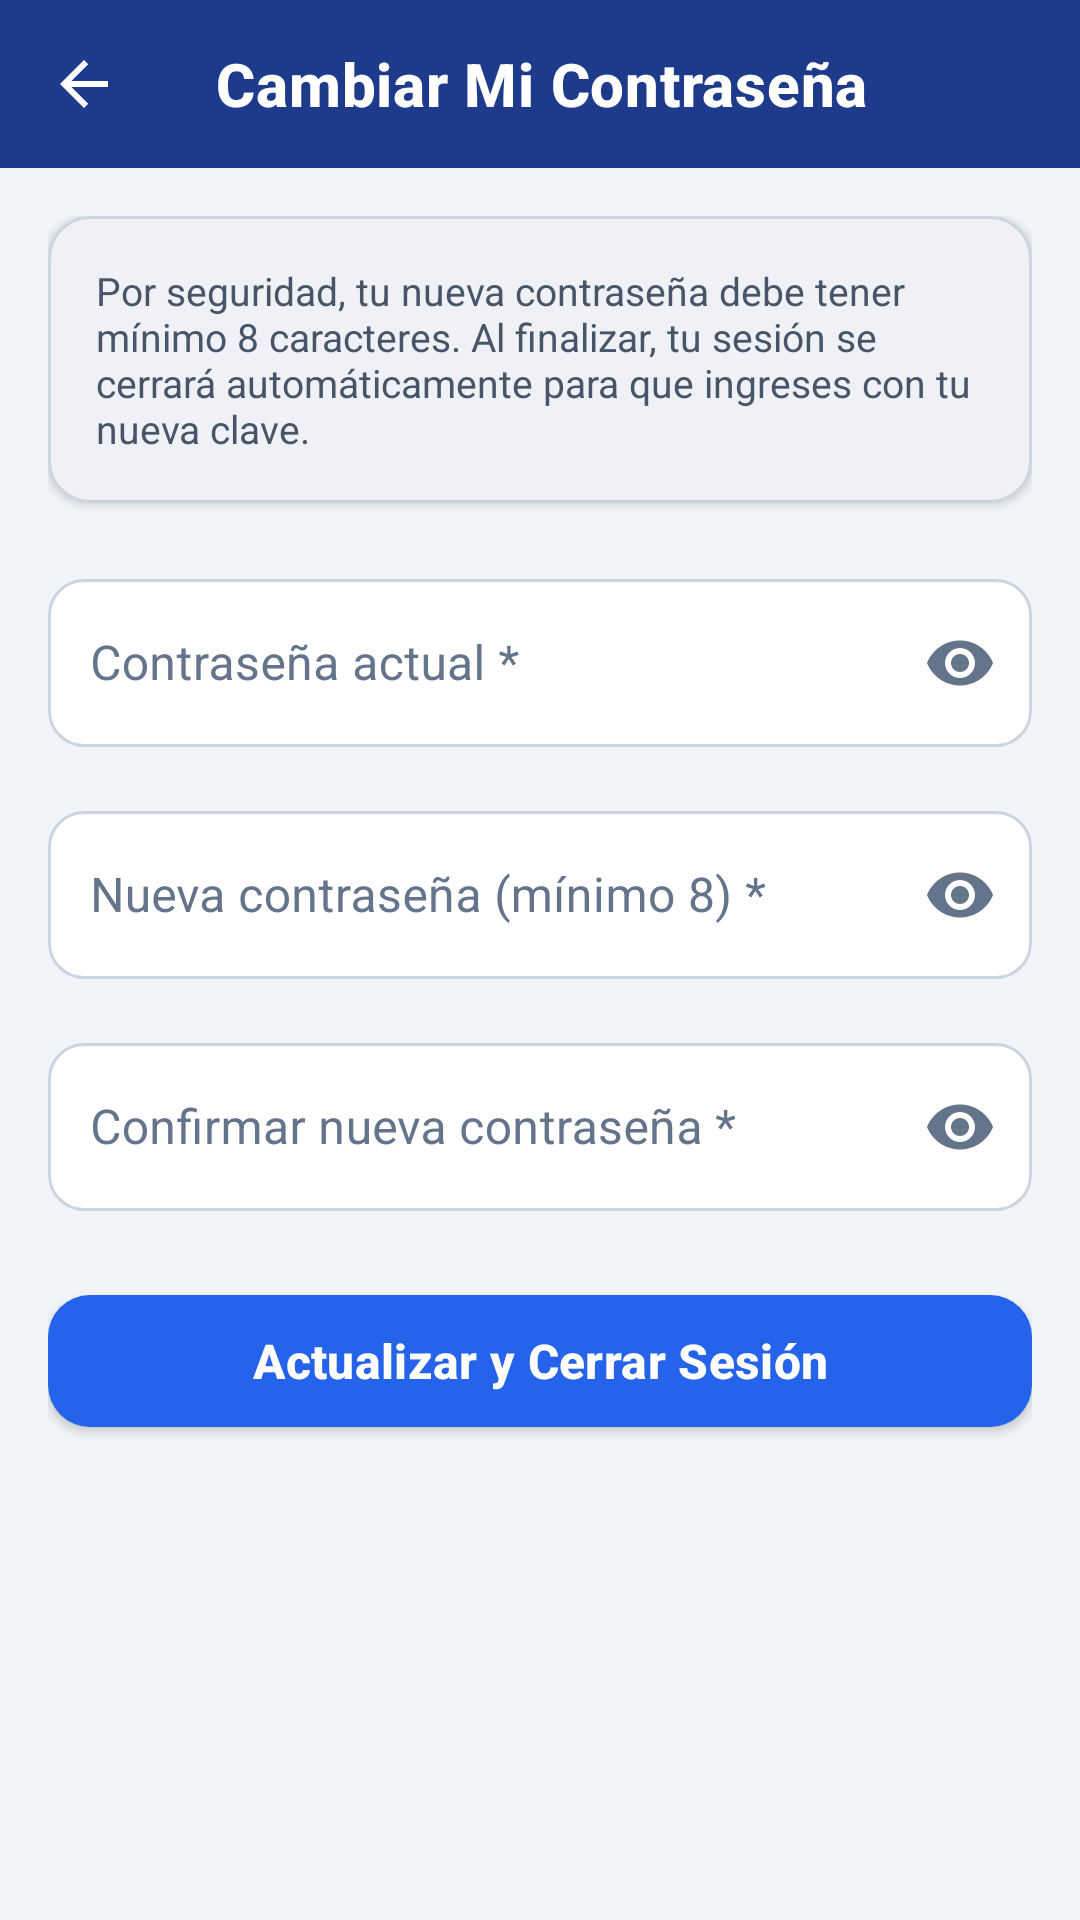

Produce the Android XML layout that renders to this screen, including the resource entries it uses.
<!-- AndroidManifest.xml: application theme Theme.RadarStock -->
<!-- res/layout/activity_cambiar_password.xml -->
<?xml version="1.0" encoding="utf-8"?>
<androidx.constraintlayout.widget.ConstraintLayout xmlns:android="http://schemas.android.com/apk/res/android"
    xmlns:app="http://schemas.android.com/apk/res-auto"
    xmlns:tools="http://schemas.android.com/tools"
    android:layout_width="match_parent"
    android:layout_height="match_parent"
    android:background="@color/bg_app">

    
    <com.google.android.material.appbar.MaterialToolbar
        android:id="@+id/toolbar"
        style="@style/RadarStock_Toolbar"
        android:layout_width="match_parent"
        android:layout_height="wrap_content"
        app:navigationIcon="?attr/homeAsUpIndicator"
        app:navigationIconTint="@color/white"
        app:title="Cambiar Mi Contraseña"
        app:titleTextColor="@color/white"
        app:layout_constraintEnd_toEndOf="parent"
        app:layout_constraintStart_toStartOf="parent"
        app:layout_constraintTop_toTopOf="parent" />

    <ScrollView
        android:layout_width="match_parent"
        android:layout_height="0dp"
        android:fillViewport="true"
        app:layout_constraintBottom_toBottomOf="parent"
        app:layout_constraintTop_toBottomOf="@id/toolbar">

        <LinearLayout
            android:layout_width="match_parent"
            android:layout_height="wrap_content"
            android:orientation="vertical"
            android:padding="@dimen/screen_margin_horizontal">

            
            <com.google.android.material.card.MaterialCardView
                style="@style/RadarStock_Card"
                android:layout_width="match_parent"
                android:layout_height="wrap_content">

                <TextView
                    android:layout_width="match_parent"
                    android:layout_height="wrap_content"
                    android:padding="@dimen/card_padding"
                    android:text="Por seguridad, tu nueva contraseña debe tener mínimo 8 caracteres. Al finalizar, tu sesión se cerrará automáticamente para que ingreses con tu nueva clave."
                    android:textColor="@color/text_secondary"
                    android:textSize="13sp" />
            </com.google.android.material.card.MaterialCardView>

            
            <com.google.android.material.textfield.TextInputLayout
                android:id="@+id/tilPasswordActual"
                style="@style/RadarStock_TextInputLayout"
                android:layout_width="match_parent"
                android:layout_height="wrap_content"
                android:layout_marginTop="20dp"
                android:hint="Contraseña actual *"
                app:passwordToggleEnabled="true"
                app:passwordToggleTint="@color/text_placeholder">

                <com.google.android.material.textfield.TextInputEditText
                    android:id="@+id/etPasswordActual"
                    style="@style/RadarStock_TextInputEditText"
                    android:layout_width="match_parent"
                    android:layout_height="wrap_content"
                    android:inputType="textPassword" />
            </com.google.android.material.textfield.TextInputLayout>

            
            <com.google.android.material.textfield.TextInputLayout
                android:id="@+id/tilPasswordNueva"
                style="@style/RadarStock_TextInputLayout"
                android:layout_width="match_parent"
                android:layout_height="wrap_content"
                android:layout_marginTop="16dp"
                android:hint="Nueva contraseña (mínimo 8) *"
                app:passwordToggleEnabled="true"
                app:passwordToggleTint="@color/text_placeholder">

                <com.google.android.material.textfield.TextInputEditText
                    android:id="@+id/etPasswordNueva"
                    style="@style/RadarStock_TextInputEditText"
                    android:layout_width="match_parent"
                    android:layout_height="wrap_content"
                    android:inputType="textPassword" />
            </com.google.android.material.textfield.TextInputLayout>

            
            <com.google.android.material.textfield.TextInputLayout
                android:id="@+id/tilPasswordConfirmacion"
                style="@style/RadarStock_TextInputLayout"
                android:layout_width="match_parent"
                android:layout_height="wrap_content"
                android:layout_marginTop="16dp"
                android:hint="Confirmar nueva contraseña *"
                app:passwordToggleEnabled="true"
                app:passwordToggleTint="@color/text_placeholder">

                <com.google.android.material.textfield.TextInputEditText
                    android:id="@+id/etPasswordConfirmacion"
                    style="@style/RadarStock_TextInputEditText"
                    android:layout_width="match_parent"
                    android:layout_height="wrap_content"
                    android:inputType="textPassword" />
            </com.google.android.material.textfield.TextInputLayout>

            
            <TextView
                android:id="@+id/tvError"
                android:layout_width="match_parent"
                android:layout_height="wrap_content"
                android:layout_marginTop="16dp"
                android:background="@drawable/bg_role_chip"
                android:backgroundTint="@color/status_danger_bg"
                android:padding="10dp"
                android:textColor="@color/status_danger"
                android:textSize="13sp"
                android:visibility="gone"
                tools:text="La contraseña actual es incorrecta"
                tools:visibility="visible" />

            
            <com.google.android.material.button.MaterialButton
                android:id="@+id/btnGuardar"
                style="@style/RadarStock_Button_Primary"
                android:layout_width="match_parent"
                android:layout_height="@dimen/btn_height"
                android:layout_marginTop="24dp"
                android:text="Actualizar y Cerrar Sesión" />

            
            <ProgressBar
                android:id="@+id/progressBar"
                android:layout_width="wrap_content"
                android:layout_height="wrap_content"
                android:layout_gravity="center"
                android:layout_marginTop="16dp"
                android:indeterminateTint="@color/navy_primary"
                android:visibility="gone" />

        </LinearLayout>
    </ScrollView>

</androidx.constraintlayout.widget.ConstraintLayout>
<!-- resources referenced by this layout -->
<resources>
  <color name="bg_app">#F1F5F9</color>
  <color name="navy_primary">#1E3A8A</color>
  <color name="status_danger">#B91C1C</color>
  <color name="status_danger_bg">#FEE2E2</color>
  <color name="text_placeholder">#64748B</color>
  <color name="text_secondary">#475569</color>
  <color name="white">#FFFFFF</color>
  <dimen name="btn_height">52dp</dimen>
  <dimen name="card_padding">16dp</dimen>
  <dimen name="screen_margin_horizontal">16dp</dimen>
  <!-- drawable bg_role_chip (drawable) -->
  <?xml version="1.0" encoding="utf-8"?>
  <shape xmlns:android="http://schemas.android.com/apk/res/android"
      android:shape="rectangle">
      <solid android:color="#26FFFFFF" />
      <corners android:radius="12dp" />
      <stroke
          android:width="1dp"
          android:color="#4DFFFFFF" />
  </shape>
  <style name="RadarStock_Card" parent="Widget.Material3.CardView.Elevated">
          <item name="cardBackgroundColor">@color/surface_card</item>
          <item name="cardCornerRadius">@dimen/card_corner_radius</item>
          <item name="strokeColor">@color/border_subtle</item>
          <item name="strokeWidth">@dimen/card_stroke_width</item>
          <item name="cardElevation">@dimen/card_elevation</item>
      </style>
  <style name="RadarStock_TextInputEditText" parent="Widget.MaterialComponents.TextInputEditText.OutlinedBox">
          <item name="android:textColor">@color/text_primary</item>
          <item name="android:textColorHint">@color/text_placeholder</item>
          <item name="android:textSize">@dimen/text_body_large</item>
          <item name="android:minHeight">@dimen/input_min_height</item>
          <item name="android:paddingStart">14dp</item>
          <item name="android:paddingEnd">14dp</item>
      </style>
  <style name="RadarStock_Toolbar" parent="Widget.MaterialComponents.Toolbar">
          <item name="android:background">@color/primary</item>
          <item name="titleTextColor">@color/white</item>
          <item name="subtitleTextColor">#CCFFFFFF</item>
          <item name="navigationIconTint">@color/white</item>
          <item name="titleTextAppearance">@style/RadarStock_TextAppearance_Toolbar_Title</item>
      </style>
  <style name="Theme.RadarStock" parent="Base.Theme.RadarStock" />
  <color name="accent_action">#2563EB</color>
  <dimen name="text_body_large">16sp</dimen>
  <dimen name="btn_corner_radius">14dp</dimen>
  <color name="surface_card">#FFFFFF</color>
  <dimen name="card_corner_radius">14dp</dimen>
  <color name="border_subtle">#CBD5E1</color>
  <dimen name="card_stroke_width">1dp</dimen>
  <dimen name="card_elevation">2dp</dimen>
  <color name="text_primary">#0F172A</color>
  <dimen name="input_min_height">56dp</dimen>
  <dimen name="input_stroke_width">1dp</dimen>
  <dimen name="input_stroke_focused">2dp</dimen>
  <dimen name="input_corner_radius">12dp</dimen>
  <color name="primary">#1E3A8A</color>
  <style name="RadarStock_TextAppearance_Toolbar_Title" parent="TextAppearance.MaterialComponents.Headline6">
          <item name="android:textSize">@dimen/text_title_toolbar</item>
          <item name="android:textStyle">bold</item>
          <item name="android:textColor">@color/white</item>
      </style>
  <dimen name="text_title_toolbar">20sp</dimen>
  <style name="RadarStock_Chip" parent="Widget.MaterialComponents.Chip.Choice">
          <item name="chipBackgroundColor">@color/sl_chip_background</item>
          <item name="android:textColor">@color/sl_chip_text</item>
          <item name="chipStrokeColor">@color/sl_chip_stroke</item>
          <item name="chipStrokeWidth">1dp</item>
          <item name="chipCornerRadius">16dp</item>
          <item name="android:textStyle">bold</item>
          <item name="android:textSize">13sp</item>
          <item name="checkedIconVisible">false</item>
      </style>
</resources>
